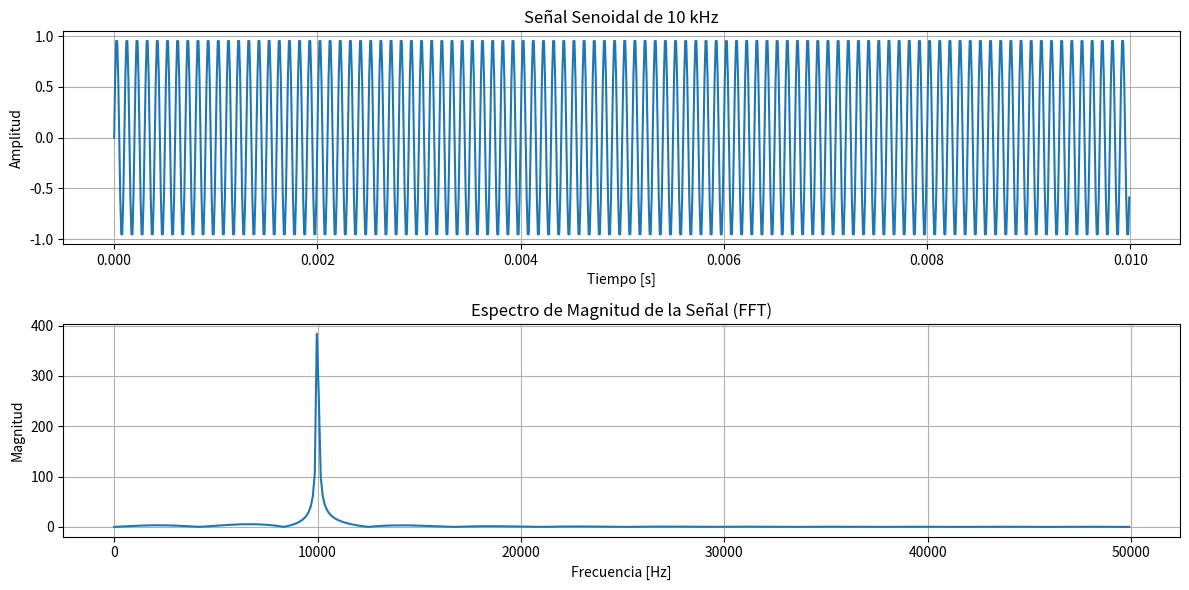

Write the Python code that produced this figure.
import numpy as np
import matplotlib.pyplot as plt

# Parámetros de la señal
fs = 100000  # Frecuencia de muestreo (100 kHz)
f = 10000    # Frecuencia de la señal senoidal (10 kHz)
t = np.arange(0, 0.01, 1/fs)  # Vector de tiempo de 10 ms
amplitud= 1000

# Generar señal senoidal de 10 kHz
senoidal = np.sin(2 * np.pi * f * t)

# Calcular la FFT de la señal
N = 1024  # Número de puntos para la FFT
fft_result = np.fft.fft(senoidal, N)
frecuencias = np.fft.fftfreq(N, d=1/fs)

# Obtener magnitud de la FFT
magnitude = np.abs(fft_result)

# Graficar la señal y su espectro de magnitud
plt.figure(figsize=(12, 6))

# Gráfico de la señal senoidal
plt.subplot(2, 1, 1)
plt.plot(t, senoidal)
plt.title("Señal Senoidal de 10 kHz")
plt.xlabel("Tiempo [s]")
plt.ylabel("Amplitud")
plt.grid()

# Gráfico de la magnitud de la FFT
plt.subplot(2, 1, 2)
plt.plot(frecuencias[:N//2], magnitude[:N//2])
plt.title("Espectro de Magnitud de la Señal (FFT)")
plt.xlabel("Frecuencia [Hz]")
plt.ylabel("Magnitud")
plt.grid()
plt.tight_layout()
plt.show()
